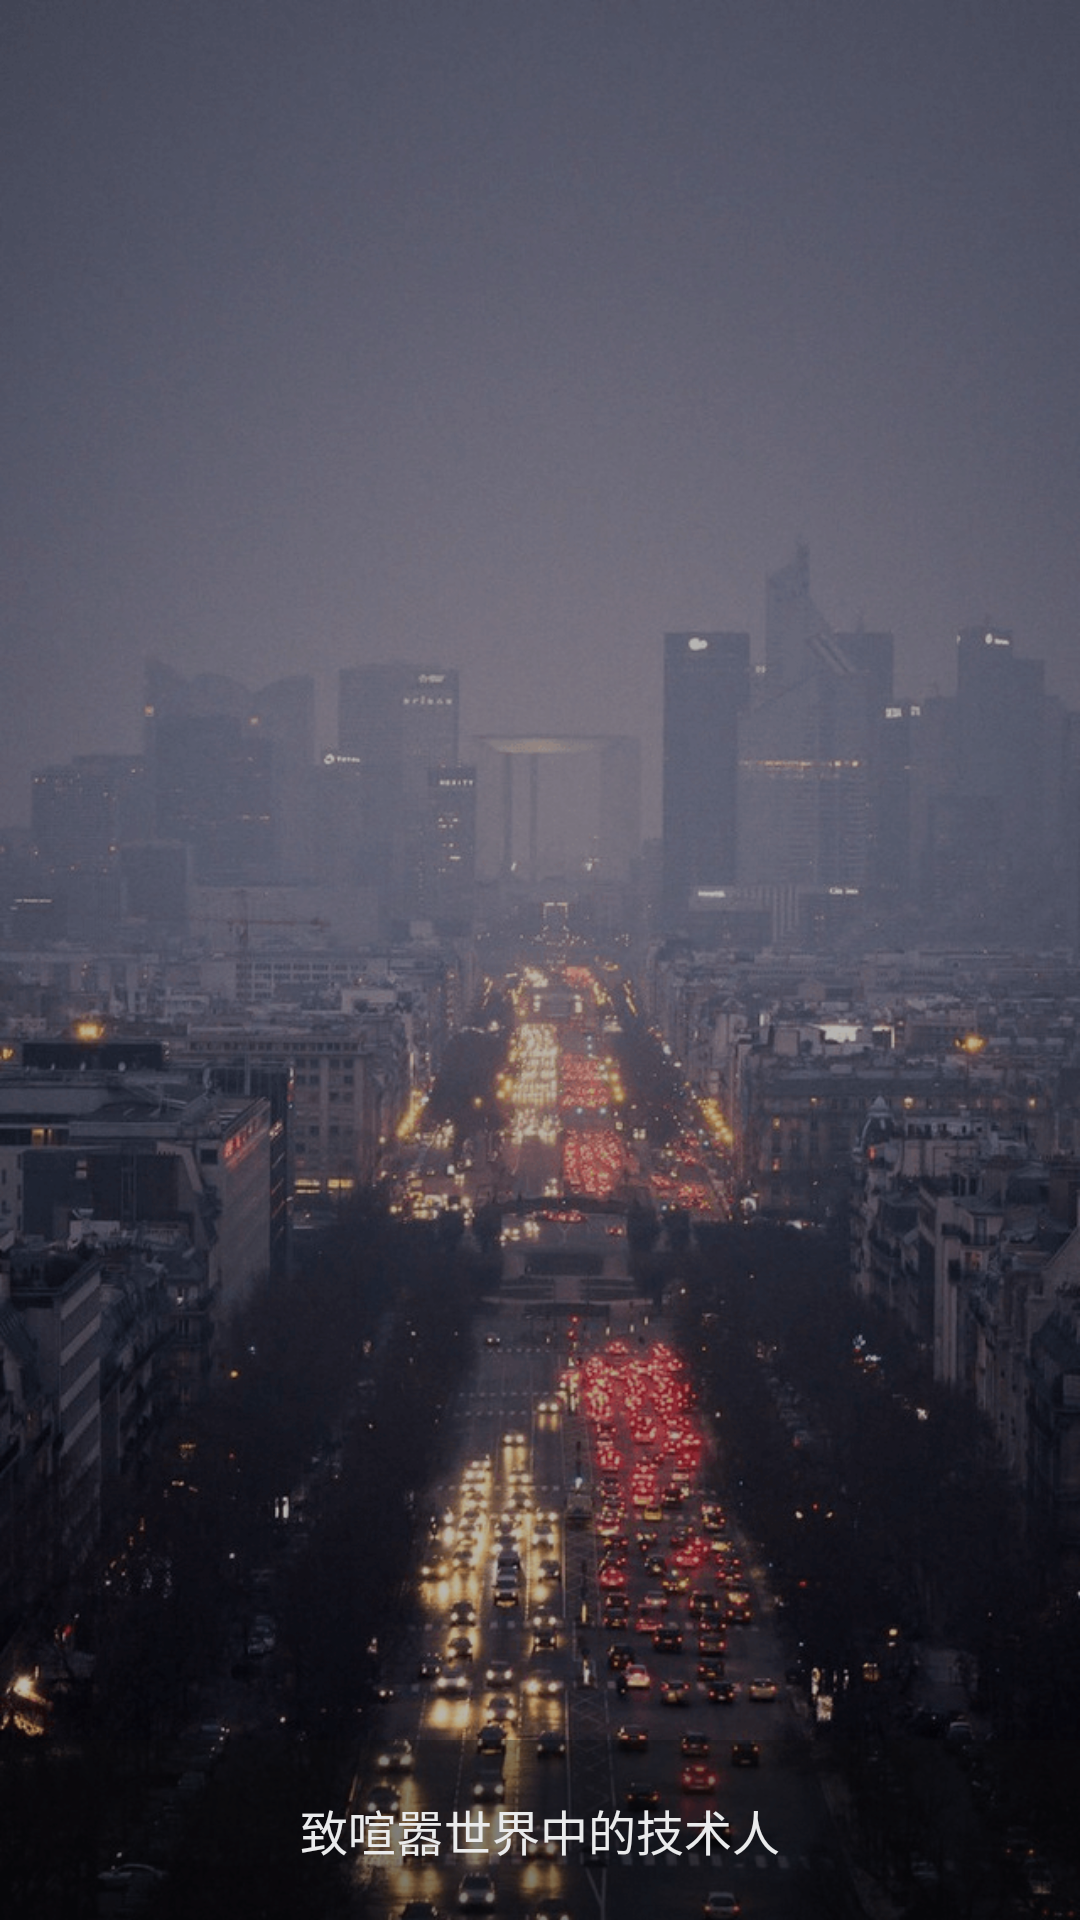

This screen was rendered from an Android layout file. Write that file and the resources it references.
<!-- AndroidManifest.xml: application theme AppTheme -->
<!-- res/layout/activity_welcome.xml -->
<?xml version="1.0" encoding="utf-8"?>
<FrameLayout xmlns:android="http://schemas.android.com/apk/res/android"
             android:layout_width="match_parent"
             android:layout_height="match_parent">

    <ImageView
        android:layout_width="match_parent"
        android:layout_height="match_parent"
        android:background="@mipmap/ic_welcome_default"
        android:visibility="visible"/>

    
    <ImageView
        android:layout_width="match_parent"
        android:layout_height="match_parent"
        android:background="#47000000"/>

    <ImageView
        android:layout_width="wrap_content"
        android:layout_height="wrap_content"
        android:layout_gravity="center_horizontal"
        android:layout_marginTop="50dp"
        android:src="@mipmap/ic_wanandroid_logo"/>

    <LinearLayout
        android:layout_width="match_parent"
        android:layout_height="60dp"
        android:layout_gravity="bottom"
        android:background="#560f0f0f"
        android:gravity="center"
        android:orientation="vertical">

        <TextView
            android:layout_width="match_parent"
            android:layout_height="wrap_content"
            android:gravity="center"
            android:text="@string/default_welcome_string"
            android:textColor="@color/light_gray"
            android:textSize="@dimen/text_size_h"/>

    </LinearLayout>

</FrameLayout>
<!-- resources referenced by this layout -->
<resources>
  <color name="light_gray">#eaebec</color>
  <dimen name="text_size_h">16sp</dimen>
  <!-- mipmap ic_welcome_default: png bitmap (mipmap-xhdpi, 320493 bytes) -->
  <string name="default_welcome_string">致喧嚣世界中的技术人</string>
  <style name="AppTheme" parent="Theme.AppCompat.Light.NoActionBar">
          
          <item name="colorPrimary">@color/colorPrimary</item>
          <item name="colorPrimaryDark">@color/colorPrimaryDark</item>
          <item name="colorAccent">@color/colorAccent</item>
      </style>
  <color name="colorPrimary">#149f92</color>
  <color name="colorPrimaryDark">#149f92</color>
  <color name="colorAccent">#149f92</color>
</resources>
